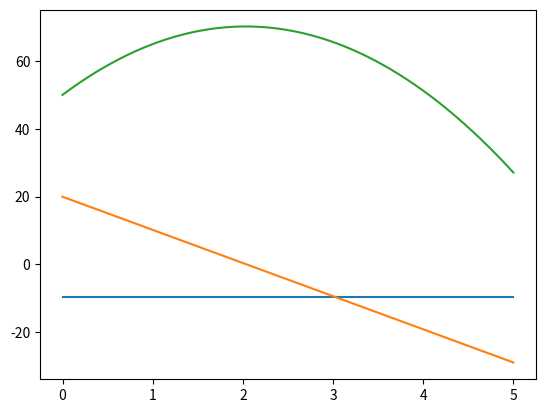

Source code (Python):
# Example 2.10 - Not a Bad Throw for a Rookie!

import numpy as np
from matplotlib import pyplot as plt

vi = 20
hi = 50
g = -9.81

# t is an array of 1000 equally spaced time values between 0 and 5
t = np.linspace(0, 5, 1000)

# t*0 returns an array of size t with all 0s
acceleration = t*0 + g
# print(acceleration)
# velocity is the integral of acceleration
velocity = np.cumsum(acceleration) * (t[1] - t[0]) + vi
# position is the integral of velocity
position = np.cumsum(velocity) * (t[1] - t[0]) + hi

# B. Find the maximum height of the stone
position_max = np.max(position)

# A. Calculate the time at which the stone reaches its maximum height
print(t[position == position_max])

# C. Determine the velocity of the stone when it returns to the height from which it was thrown

print(velocity[(position < hi + 0.05) * (position > hi - 0.05)])
# print(position)

# D. Find the velocity and position of the stone at t = 5.00s
print(position[t == 5])
print(velocity[t == 5])


# Plots

plt.plot(t, acceleration)
plt.plot(t, velocity)
plt.plot(t, position)
plt.show()


